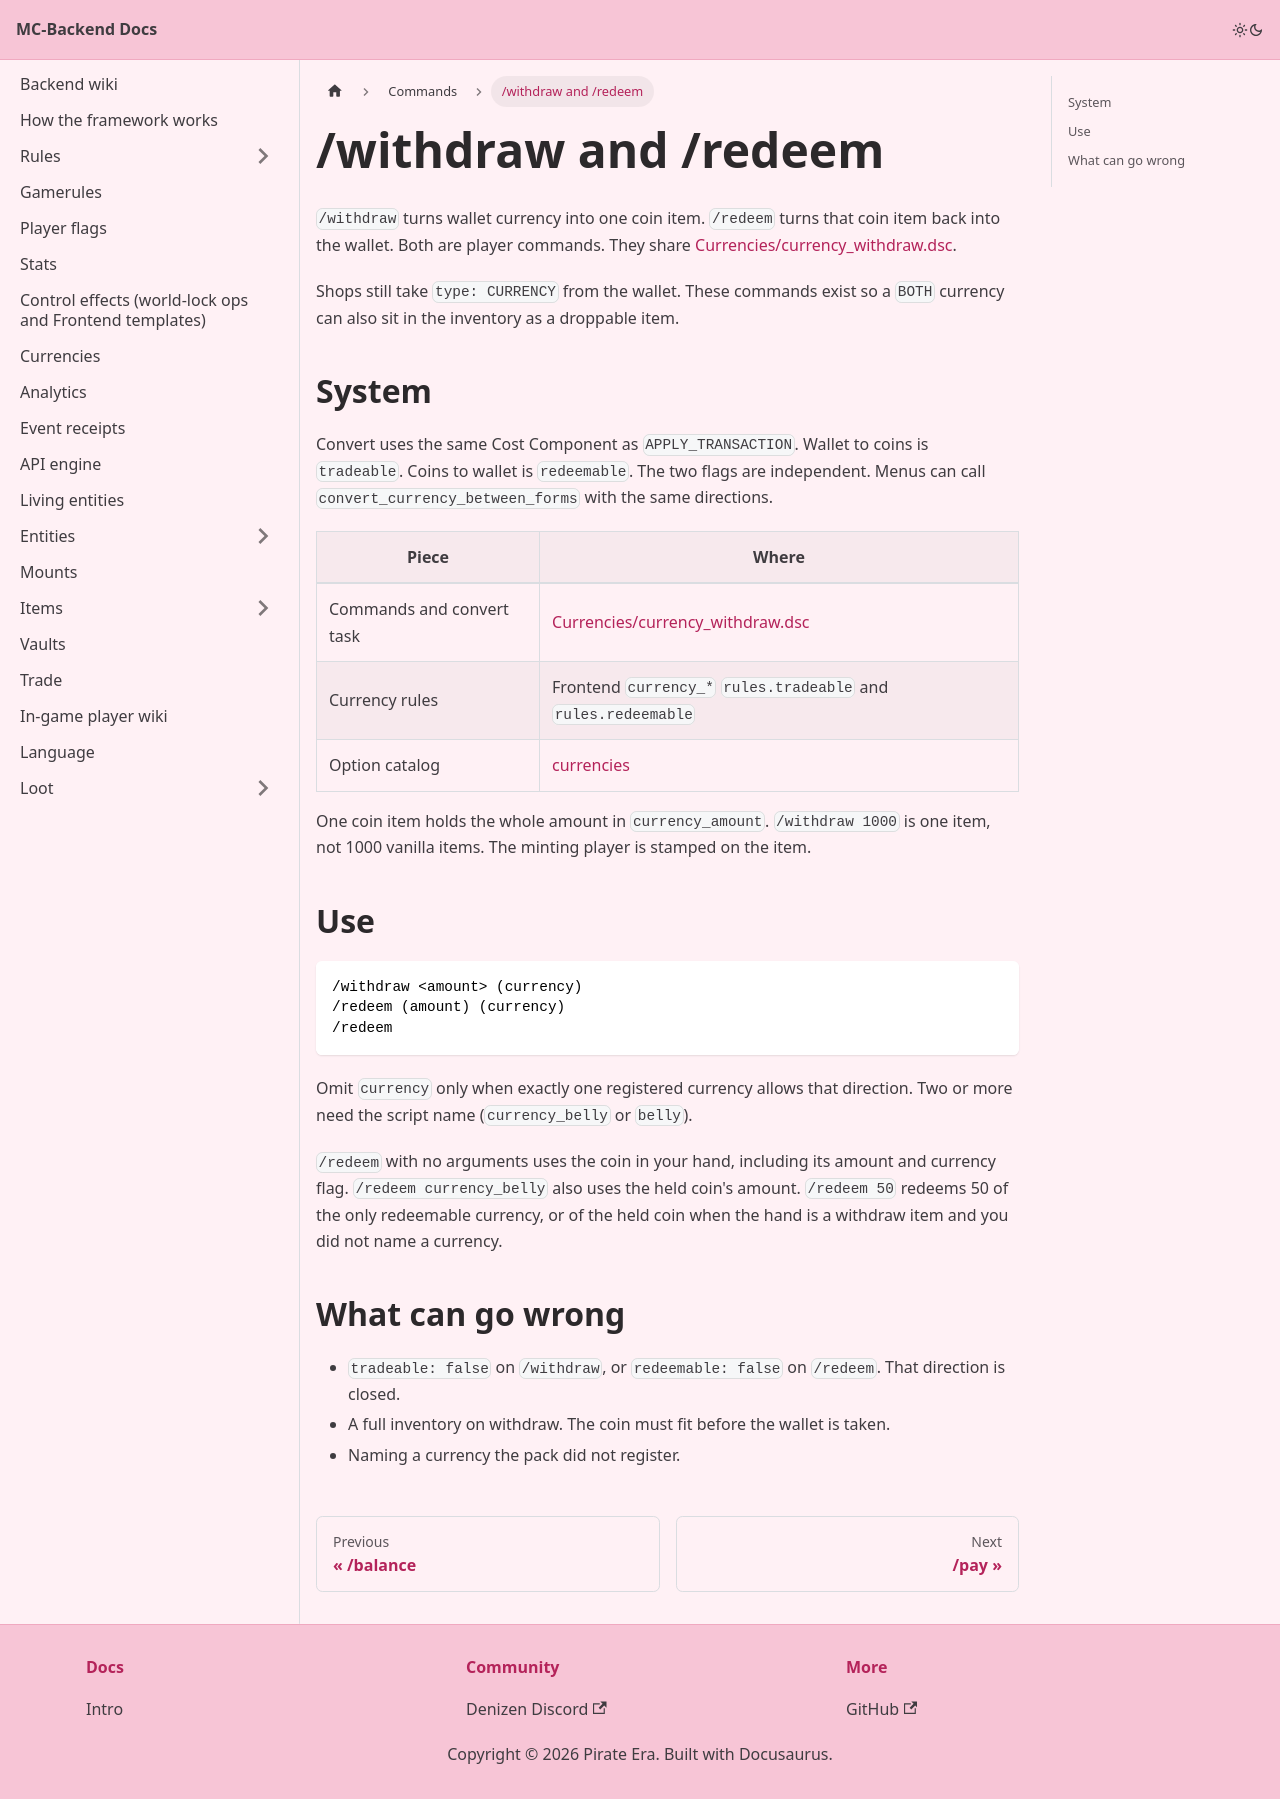

repository: Pirate-Era-Network/MC-Backend-Docs · page: commands/withdraw.html · generator: docusaurus

---
sidebar_position: 3
---

# /withdraw and /redeem

`/withdraw` turns wallet currency into one coin item. `/redeem` turns that coin item back into the wallet. Both are player commands. They share [Currencies/currency_withdraw.dsc](https://github.com/Pirate-Era-Network/mc-denizen-core-backend/blob/main/Currencies/currency_withdraw.dsc).

Shops still take `type: CURRENCY` from the wallet. These commands exist so a `BOTH` currency can also sit in the inventory as a droppable item.

## System

Convert uses the same Cost Component as `APPLY_TRANSACTION`. Wallet to coins is `tradeable`. Coins to wallet is `redeemable`. The two flags are independent. Menus can call `convert_currency_between_forms` with the same directions.

| Piece | Where |
| --- | --- |
| Commands and convert task | [Currencies/currency_withdraw.dsc](https://github.com/Pirate-Era-Network/mc-denizen-core-backend/blob/main/Currencies/currency_withdraw.dsc) |
| Currency rules | Frontend `currency_*` `rules.tradeable` and `rules.redeemable` |
| Option catalog | [currencies](../currencies.md) |

One coin item holds the whole amount in `currency_amount`. `/withdraw 1000` is one item, not 1000 vanilla items. The minting player is stamped on the item.

## Use

```text
/withdraw <amount> (currency)
/redeem (amount) (currency)
/redeem
```

Omit `currency` only when exactly one registered currency allows that direction. Two or more need the script name (`currency_belly` or `belly`).

`/redeem` with no arguments uses the coin in your hand, including its amount and currency flag. `/redeem currency_belly` also uses the held coin's amount. `/redeem 50` redeems 50 of the only redeemable currency, or of the held coin when the hand is a withdraw item and you did not name a currency.

## What can go wrong

- `tradeable: false` on `/withdraw`, or `redeemable: false` on `/redeem`. That direction is closed.
- A full inventory on withdraw. The coin must fit before the wallet is taken.
- Naming a currency the pack did not register.
